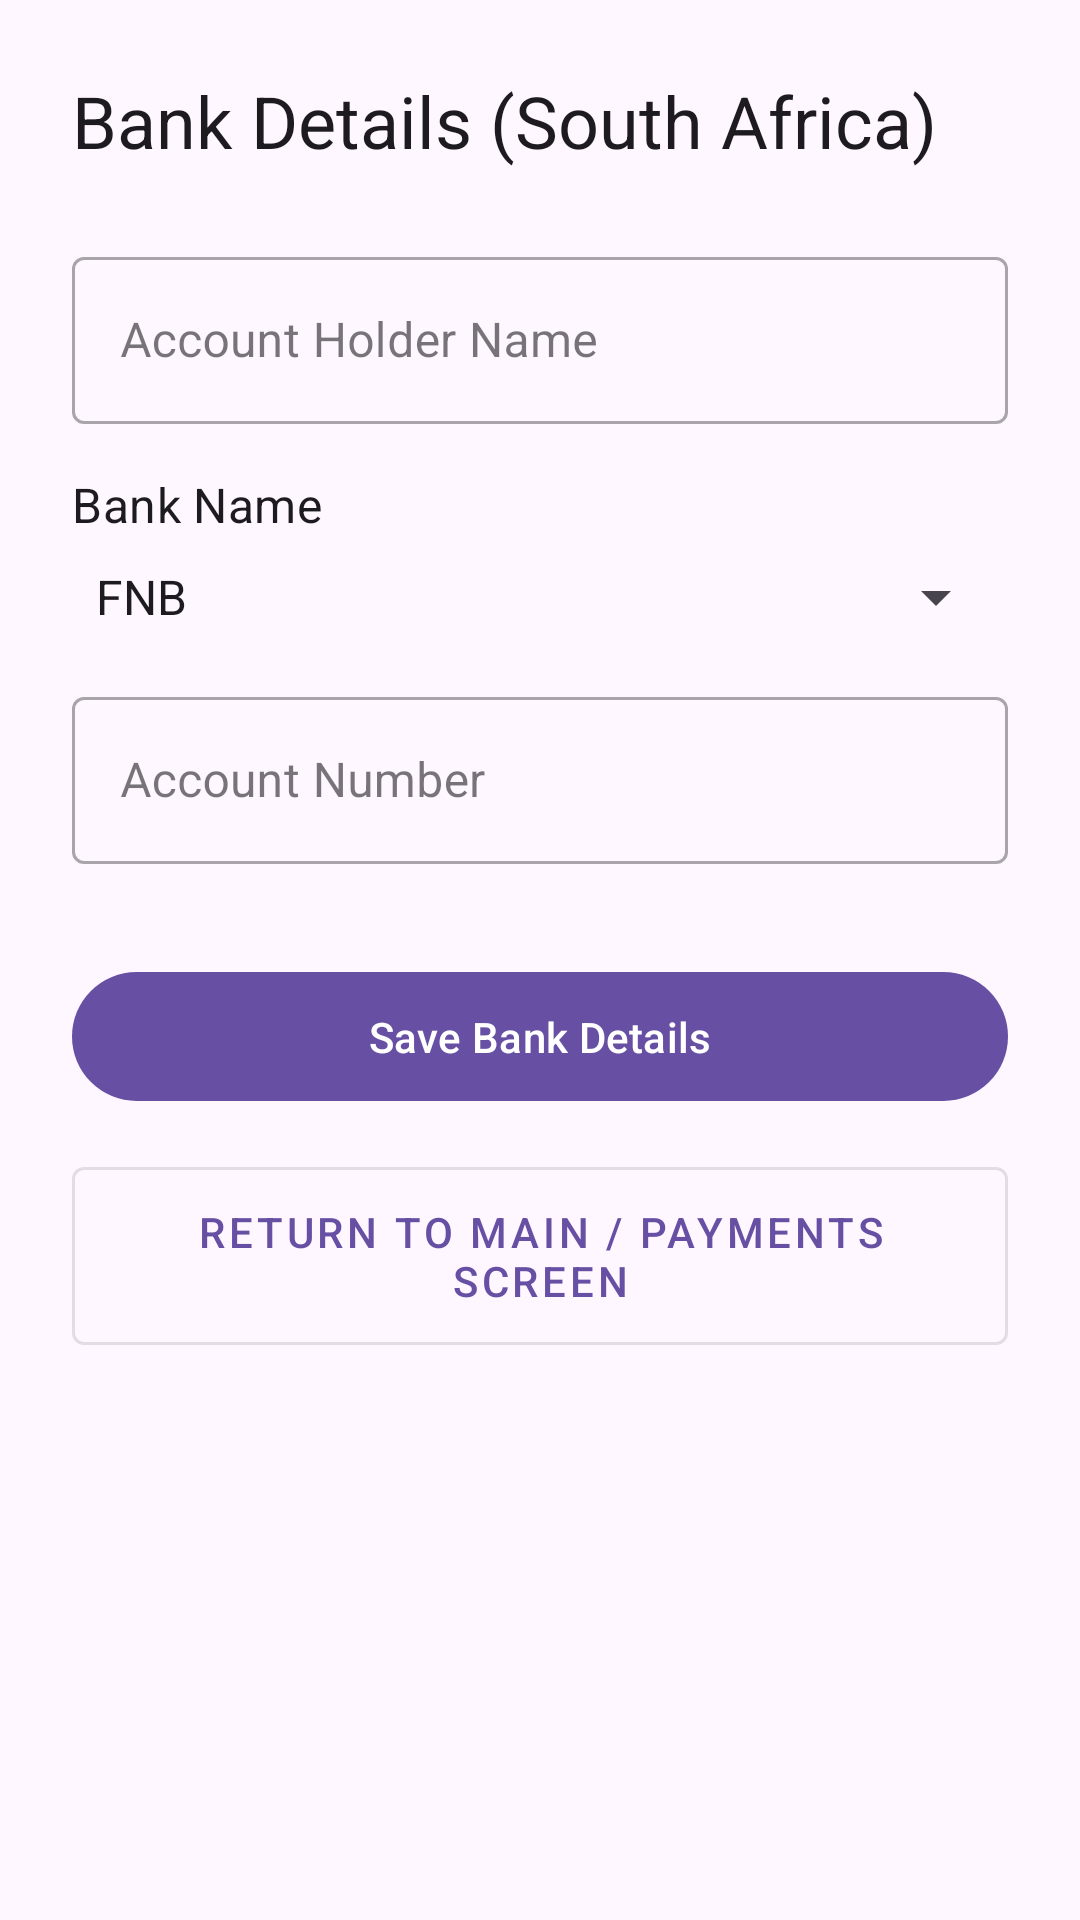

This screen was rendered from an Android layout file. Write that file and the resources it references.
<!-- AndroidManifest.xml: application theme Theme.ProConnectSA -->
<!-- res/layout/fragment_payout_settings.xml -->
<?xml version="1.0" encoding="utf-8"?>
<ScrollView xmlns:android="http://schemas.android.com/apk/res/android"
    xmlns:app="http://schemas.android.com/apk/res-auto"
    android:layout_width="match_parent"
    android:layout_height="match_parent"
    android:padding="24dp">

    <LinearLayout
        android:layout_width="match_parent"
        android:layout_height="wrap_content"
        android:orientation="vertical">

        <TextView
            android:layout_width="wrap_content"
            android:layout_height="wrap_content"
            android:text="Bank Details (South Africa)"
            android:textAppearance="?attr/textAppearanceHeadline5"
            android:layout_marginBottom="24dp"/>

        <com.google.android.material.textfield.TextInputLayout
            style="@style/Widget.MaterialComponents.TextInputLayout.OutlinedBox"
            android:layout_width="match_parent"
            android:layout_height="wrap_content"
            android:hint="Account Holder Name">
            <com.google.android.material.textfield.TextInputEditText
                android:id="@+id/edit_holder_name"
                android:layout_width="match_parent"
                android:layout_height="wrap_content"/>
        </com.google.android.material.textfield.TextInputLayout>

        <TextView
            android:layout_width="wrap_content"
            android:layout_height="wrap_content"
            android:layout_marginTop="16dp"
            android:text="Bank Name"
            android:textAppearance="?attr/textAppearanceSubtitle1"/>

        <Spinner
            android:id="@+id/spinner_bank"
            android:layout_width="match_parent"
            android:layout_height="wrap_content"
            android:layout_marginTop="8dp"
            android:entries="@array/sa_banks"/>

        <com.google.android.material.textfield.TextInputLayout
            style="@style/Widget.MaterialComponents.TextInputLayout.OutlinedBox"
            android:layout_width="match_parent"
            android:layout_height="wrap_content"
            android:layout_marginTop="16dp"
            android:hint="Account Number">
            <com.google.android.material.textfield.TextInputEditText
                android:id="@+id/edit_account_number"
                android:layout_width="match_parent"
                android:layout_height="wrap_content"
                android:inputType="number"/>
        </com.google.android.material.textfield.TextInputLayout>

        <com.google.android.material.button.MaterialButton
            android:id="@+id/btn_save_bank"
            android:layout_width="match_parent"
            android:layout_height="wrap_content"
            android:layout_marginTop="32dp"
            android:text="Save Bank Details"
            android:padding="12dp"/>

        <com.google.android.material.button.MaterialButton
            android:id="@+id/btn_return_home"
            style="@style/Widget.MaterialComponents.Button.OutlinedButton"
            android:layout_width="match_parent"
            android:layout_height="wrap_content"
            android:layout_marginTop="12dp"
            android:text="Return to Main / Payments Screen"
            android:padding="12dp"/>

    </LinearLayout>
</ScrollView>
<!-- resources referenced by this layout -->
<resources>
  <string-array name="sa_banks">
          <item>FNB</item>
          <item>Standard Bank</item>
          <item>Nedbank</item>
          <item>Capitec</item>
          <item>Absa</item>
          <item>TymeBank</item>
      </string-array>
  <style name="Theme.ProConnectSA" parent="Base.Theme.ProConnectSA" />
  <style name="Base.Theme.ProConnectSA" parent="Theme.Material3.DayNight.NoActionBar">
          
          
      </style>
</resources>
